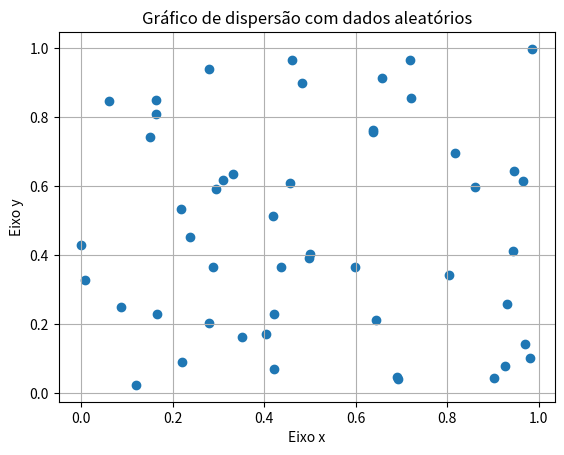
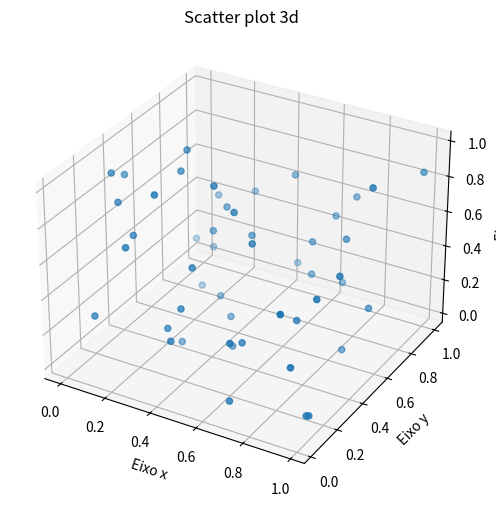

Python code for these plots, in order:
import matplotlib.pyplot as plt
import numpy as np
from mpl_toolkits.mplot3d import Axes3D

# Gerando dados aleatórios
x = np.random.rand(50)
y = np.random.rand(50)
z = np.random.rand(50)

plt.scatter(
    x,
    y
)
plt.title('Gráfico de dispersão com dados aleatórios')
plt.xlabel('Eixo x')
plt.ylabel('Eixo y')
plt.grid(True)
plt.show()

# Criando gráfico 3d
fig = plt.figure(figsize=(8,6))
ax = fig.add_subplot(111, projection='3d')
ax.scatter(x,y,z)
ax.set_xlabel('Eixo x')
ax.set_ylabel('Eixo y')
ax.set_zlabel('Eixo z')
ax.set_title('Scatter plot 3d')
plt.show()